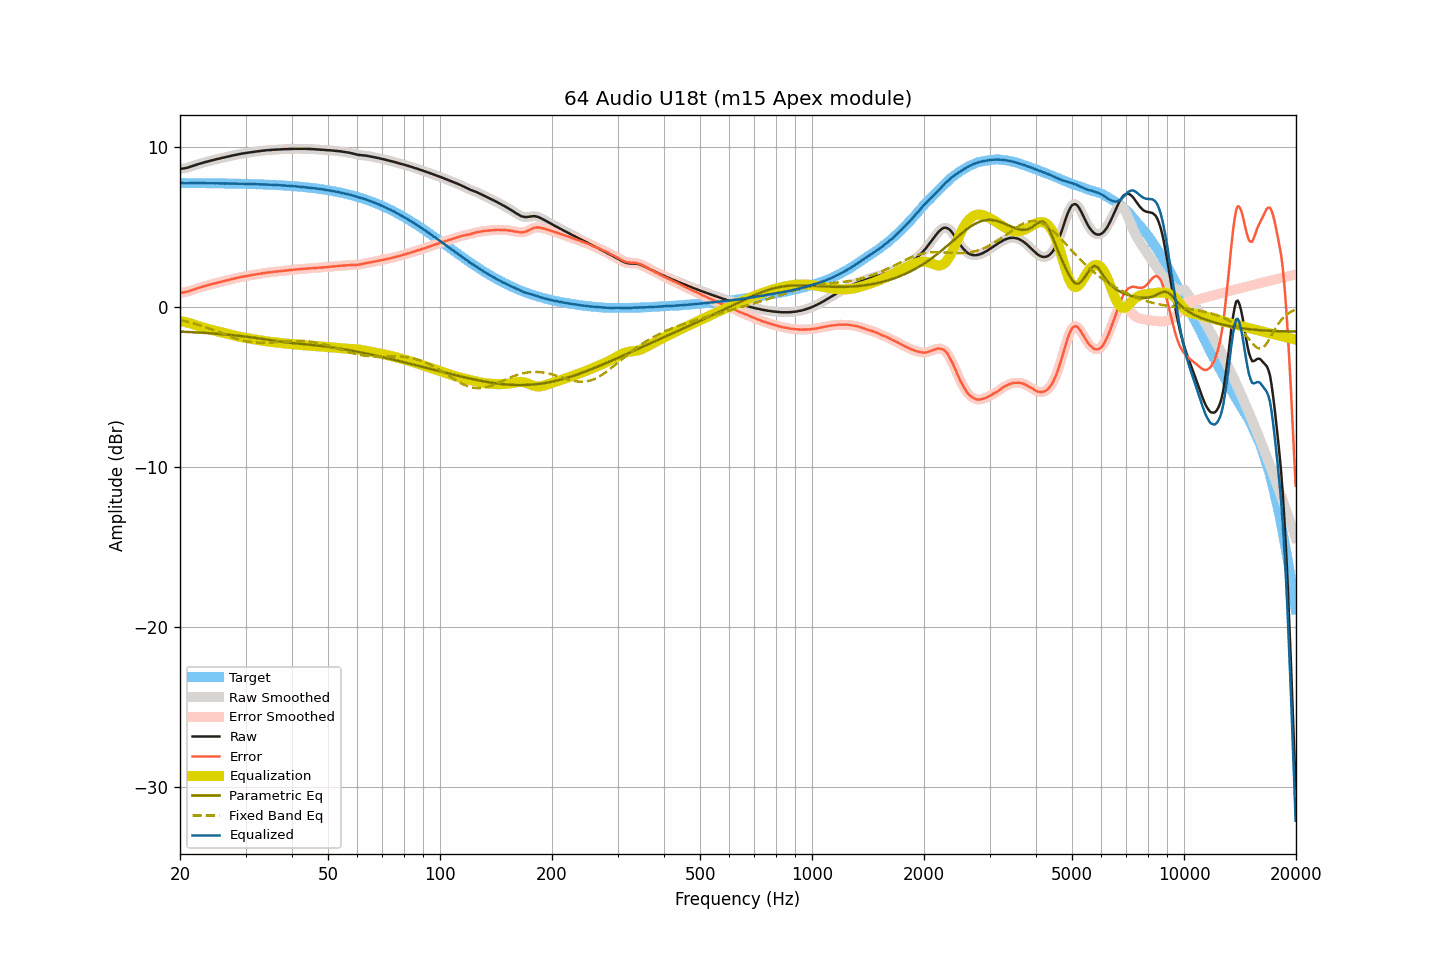

Values plotted in this chart, from the file beside it:
frequency, raw, smoothed, error, error_smoothed, equalization, parametric_eq, fixed_band_eq, equalized_raw, equalized_smoothed, target
20.00, 8.64, 8.64, 0.89, 0.89, -0.87, -1.53, -0.81, 7.77, 7.77, 7.75
20.20, 8.65, 8.65, 0.90, 0.90, -0.89, -1.54, -0.83, 7.76, 7.76, 7.75
20.40, 8.66, 8.66, 0.91, 0.91, -0.91, -1.54, -0.85, 7.75, 7.75, 7.75
20.61, 8.67, 8.68, 0.92, 0.92, -0.93, -1.55, -0.88, 7.74, 7.74, 7.75
20.81, 8.70, 8.70, 0.95, 0.95, -0.96, -1.55, -0.90, 7.74, 7.74, 7.75
21.02, 8.72, 8.73, 0.97, 0.98, -0.98, -1.56, -0.93, 7.74, 7.74, 7.75
21.23, 8.76, 8.76, 1.01, 1.01, -1.01, -1.56, -0.96, 7.75, 7.75, 7.75
21.44, 8.79, 8.79, 1.04, 1.04, -1.04, -1.57, -0.98, 7.75, 7.75, 7.75
21.66, 8.82, 8.82, 1.07, 1.07, -1.07, -1.58, -1.01, 7.75, 7.75, 7.75
21.87, 8.85, 8.86, 1.10, 1.11, -1.11, -1.58, -1.04, 7.75, 7.75, 7.75
22.09, 8.89, 8.89, 1.14, 1.14, -1.14, -1.59, -1.07, 7.75, 7.75, 7.75
22.31, 8.92, 8.92, 1.18, 1.18, -1.17, -1.59, -1.10, 7.75, 7.75, 7.75
22.54, 8.95, 8.95, 1.21, 1.21, -1.21, -1.60, -1.13, 7.75, 7.75, 7.75
22.76, 8.98, 8.98, 1.24, 1.24, -1.24, -1.60, -1.16, 7.75, 7.74, 7.75
22.99, 9.01, 9.01, 1.27, 1.27, -1.27, -1.61, -1.20, 7.74, 7.74, 7.74
23.22, 9.04, 9.04, 1.30, 1.30, -1.30, -1.62, -1.23, 7.74, 7.74, 7.74
23.45, 9.07, 9.07, 1.33, 1.33, -1.33, -1.62, -1.26, 7.75, 7.74, 7.74
23.69, 9.09, 9.10, 1.35, 1.36, -1.36, -1.63, -1.30, 7.74, 7.74, 7.74
23.92, 9.12, 9.12, 1.38, 1.38, -1.38, -1.64, -1.34, 7.74, 7.74, 7.74
24.16, 9.15, 9.15, 1.41, 1.41, -1.41, -1.64, -1.37, 7.74, 7.74, 7.74
24.40, 9.17, 9.18, 1.44, 1.44, -1.44, -1.65, -1.41, 7.74, 7.74, 7.74
24.65, 9.20, 9.20, 1.47, 1.46, -1.46, -1.66, -1.45, 7.74, 7.74, 7.74
24.89, 9.22, 9.23, 1.49, 1.49, -1.49, -1.67, -1.48, 7.73, 7.74, 7.73
25.14, 9.25, 9.25, 1.52, 1.52, -1.52, -1.67, -1.52, 7.74, 7.73, 7.73
25.39, 9.27, 9.27, 1.54, 1.54, -1.54, -1.68, -1.56, 7.73, 7.73, 7.73
25.65, 9.29, 9.30, 1.56, 1.57, -1.57, -1.69, -1.60, 7.73, 7.73, 7.73
25.91, 9.32, 9.32, 1.59, 1.59, -1.59, -1.70, -1.64, 7.73, 7.73, 7.73
26.16, 9.34, 9.34, 1.61, 1.61, -1.62, -1.71, -1.68, 7.73, 7.73, 7.73
26.43, 9.36, 9.37, 1.64, 1.64, -1.64, -1.72, -1.72, 7.72, 7.73, 7.73
26.69, 9.39, 9.39, 1.67, 1.66, -1.67, -1.72, -1.76, 7.73, 7.72, 7.72
26.96, 9.41, 9.41, 1.69, 1.69, -1.69, -1.73, -1.79, 7.72, 7.72, 7.72
27.23, 9.43, 9.44, 1.71, 1.72, -1.71, -1.74, -1.83, 7.72, 7.72, 7.72
27.50, 9.46, 9.46, 1.74, 1.74, -1.74, -1.75, -1.87, 7.72, 7.72, 7.72
27.77, 9.48, 9.48, 1.77, 1.76, -1.76, -1.76, -1.90, 7.72, 7.72, 7.72
28.05, 9.50, 9.50, 1.79, 1.79, -1.79, -1.77, -1.94, 7.71, 7.72, 7.71
28.33, 9.52, 9.52, 1.81, 1.81, -1.81, -1.78, -1.97, 7.71, 7.71, 7.71
28.62, 9.54, 9.54, 1.83, 1.83, -1.83, -1.79, -2.00, 7.71, 7.71, 7.71
28.90, 9.56, 9.56, 1.85, 1.85, -1.85, -1.80, -2.03, 7.71, 7.71, 7.71
29.19, 9.58, 9.58, 1.88, 1.88, -1.87, -1.82, -2.06, 7.71, 7.71, 7.71
29.48, 9.60, 9.60, 1.90, 1.90, -1.89, -1.83, -2.09, 7.71, 7.71, 7.70
29.78, 9.61, 9.61, 1.91, 1.91, -1.91, -1.84, -2.11, 7.70, 7.70, 7.70
30.08, 9.63, 9.63, 1.93, 1.93, -1.93, -1.85, -2.14, 7.70, 7.70, 7.70
30.38, 9.64, 9.64, 1.95, 1.95, -1.95, -1.86, -2.16, 7.69, 7.69, 7.70
30.68, 9.66, 9.66, 1.97, 1.97, -1.97, -1.88, -2.18, 7.69, 7.69, 7.69
30.99, 9.67, 9.67, 1.98, 1.98, -1.99, -1.89, -2.19, 7.69, 7.69, 7.69
31.30, 9.69, 9.69, 2.01, 2.00, -2.00, -1.90, -2.20, 7.69, 7.69, 7.69
31.61, 9.70, 9.70, 2.02, 2.02, -2.02, -1.92, -2.22, 7.68, 7.69, 7.68
31.93, 9.72, 9.72, 2.04, 2.04, -2.04, -1.93, -2.23, 7.68, 7.68, 7.68
32.24, 9.73, 9.73, 2.06, 2.05, -2.05, -1.95, -2.23, 7.68, 7.68, 7.68
32.57, 9.74, 9.74, 2.07, 2.07, -2.07, -1.96, -2.24, 7.67, 7.67, 7.67
32.89, 9.75, 9.76, 2.08, 2.09, -2.09, -1.97, -2.24, 7.66, 7.67, 7.67
33.22, 9.77, 9.77, 2.11, 2.10, -2.10, -1.99, -2.24, 7.67, 7.67, 7.67
33.55, 9.78, 9.78, 2.12, 2.12, -2.12, -2.00, -2.24, 7.66, 7.66, 7.66
33.89, 9.79, 9.79, 2.13, 2.14, -2.13, -2.02, -2.24, 7.66, 7.66, 7.66
34.23, 9.80, 9.80, 2.15, 2.15, -2.15, -2.03, -2.23, 7.66, 7.66, 7.65
34.57, 9.81, 9.81, 2.16, 2.16, -2.16, -2.05, -2.23, 7.65, 7.65, 7.65
34.92, 9.81, 9.82, 2.17, 2.17, -2.17, -2.07, -2.22, 7.64, 7.64, 7.65
35.27, 9.82, 9.82, 2.18, 2.18, -2.18, -2.08, -2.21, 7.64, 7.64, 7.64
35.62, 9.83, 9.83, 2.20, 2.20, -2.20, -2.10, -2.21, 7.64, 7.63, 7.64
35.97, 9.84, 9.84, 2.21, 2.21, -2.21, -2.11, -2.20, 7.63, 7.63, 7.63
... 635 more rows
